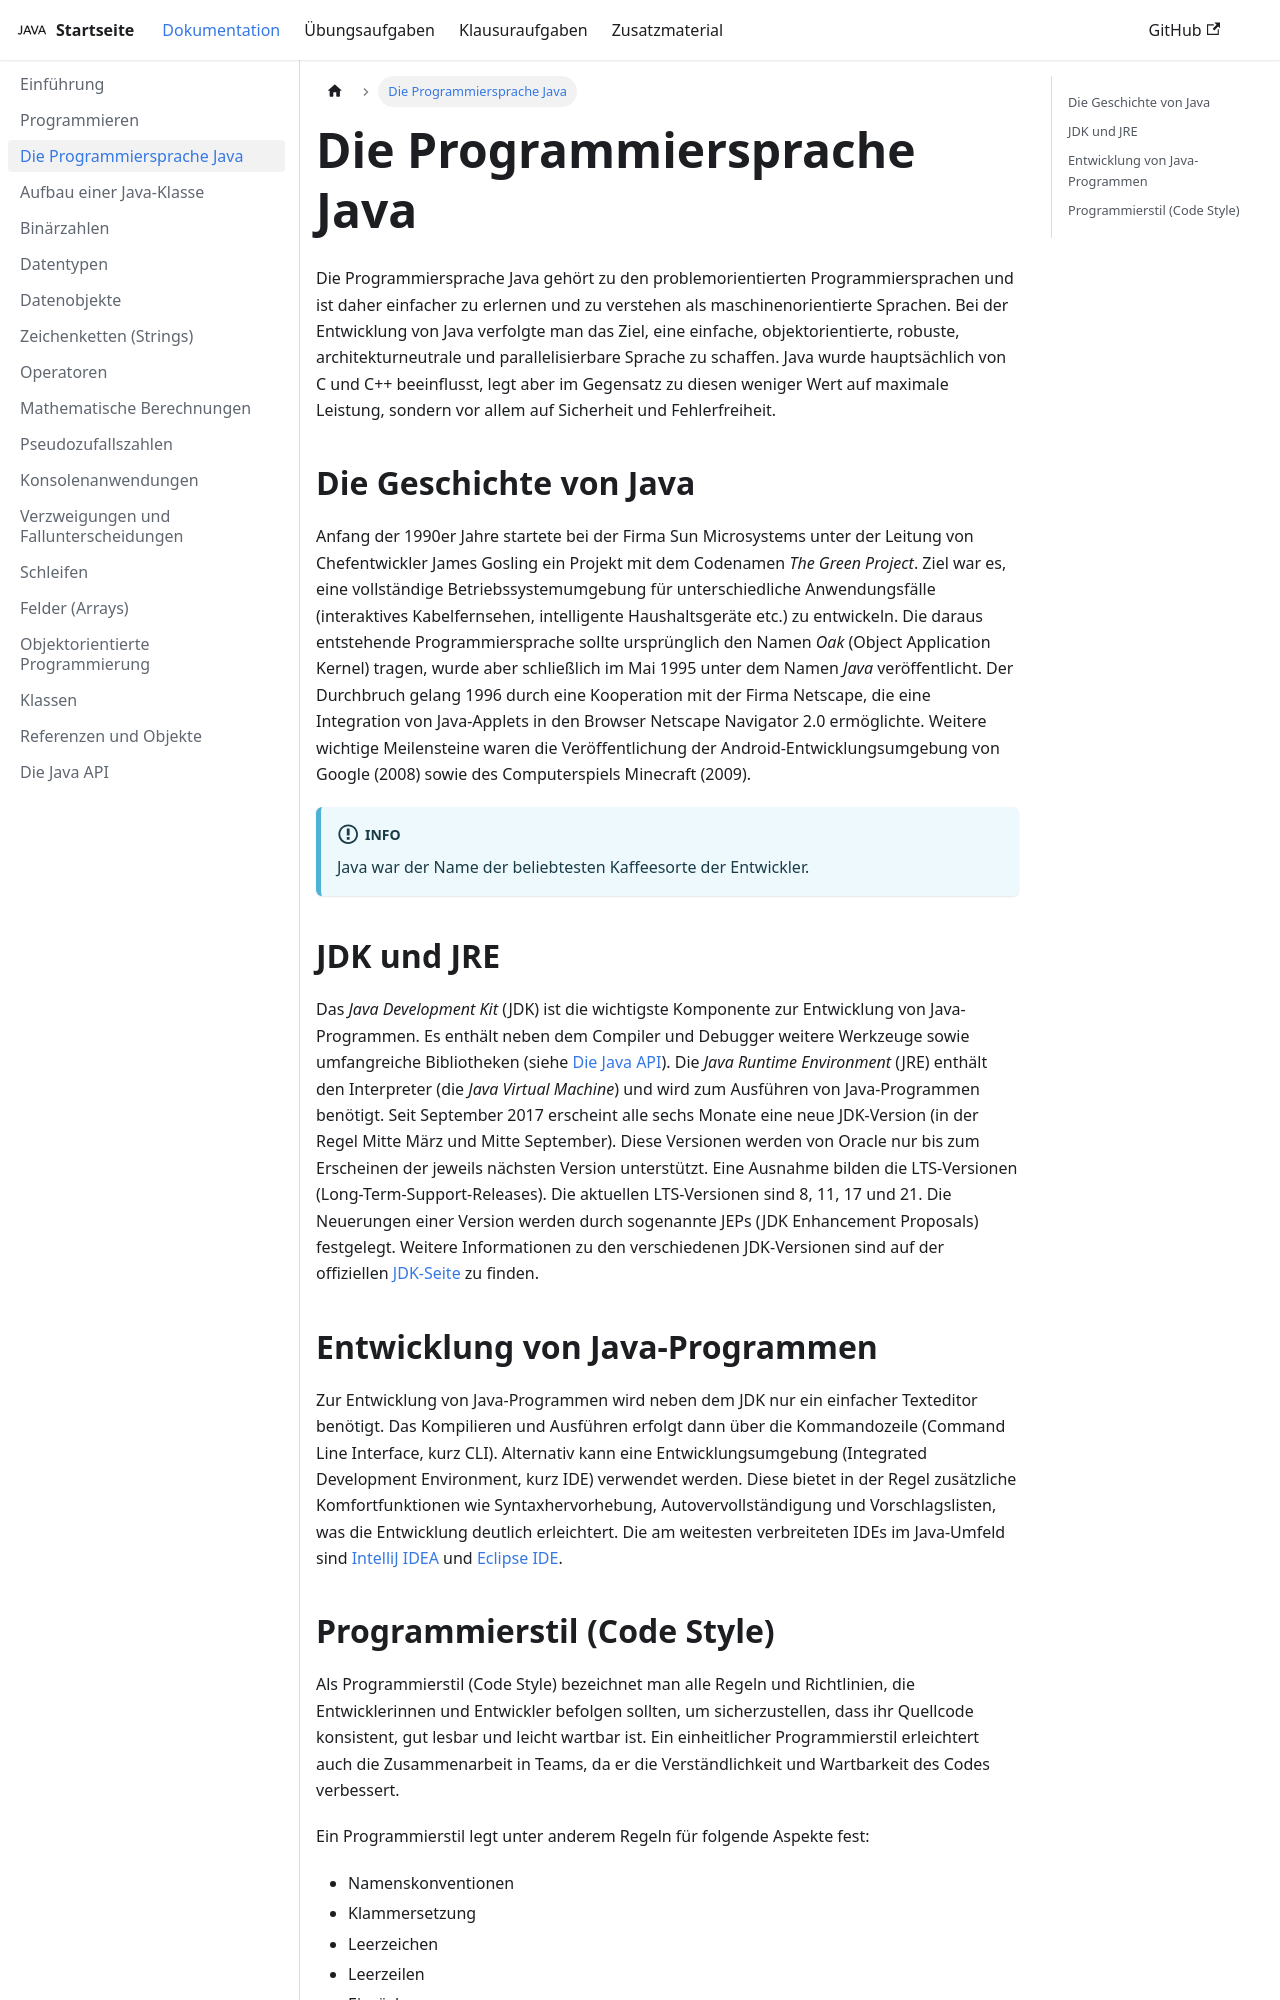

repository: jappuccini/java-docs · page: production/documentation/java/index.html · generator: docusaurus

---
title: Die Programmiersprache Java
description: ''
sidebar_position: 14
tags: [java]
---

Die Programmiersprache Java gehört zu den problemorientierten
Programmiersprachen und ist daher einfacher zu erlernen und zu verstehen als
maschinenorientierte Sprachen. Bei der Entwicklung von Java verfolgte man das
Ziel, eine einfache, objektorientierte, robuste, architekturneutrale und
parallelisierbare Sprache zu schaffen. Java wurde hauptsächlich von C und C++
beeinflusst, legt aber im Gegensatz zu diesen weniger Wert auf maximale
Leistung, sondern vor allem auf Sicherheit und Fehlerfreiheit.

## Die Geschichte von Java

Anfang der 1990er Jahre startete bei der Firma Sun Microsystems unter der
Leitung von Chefentwickler James Gosling ein Projekt mit dem Codenamen _The
Green Project_. Ziel war es, eine vollständige Betriebssystemumgebung für
unterschiedliche Anwendungsfälle (interaktives Kabelfernsehen, intelligente
Haushaltsgeräte etc.) zu entwickeln. Die daraus entstehende Programmiersprache
sollte ursprünglich den Namen _Oak_ (Object Application Kernel) tragen, wurde
aber schließlich im Mai 1995 unter dem Namen _Java_ veröffentlicht. Der
Durchbruch gelang 1996 durch eine Kooperation mit der Firma Netscape, die eine
Integration von Java-Applets in den Browser Netscape Navigator 2.0 ermöglichte.
Weitere wichtige Meilensteine waren die Veröffentlichung der
Android-Entwicklungsumgebung von Google (2008) sowie des Computerspiels
Minecraft (2009).

:::info

Java war der Name der beliebtesten Kaffeesorte der Entwickler.

:::

## JDK und JRE

Das _Java Development Kit_ (JDK) ist die wichtigste Komponente zur Entwicklung
von Java-Programmen. Es enthält neben dem Compiler und Debugger weitere
Werkzeuge sowie umfangreiche Bibliotheken (siehe [Die Java API](java-api)). Die
_Java Runtime Environment_ (JRE) enthält den Interpreter (die _Java Virtual
Machine_) und wird zum Ausführen von Java-Programmen benötigt. Seit September
2017 erscheint alle sechs Monate eine neue JDK-Version (in der Regel Mitte März
und Mitte September). Diese Versionen werden von Oracle nur bis zum Erscheinen
der jeweils nächsten Version unterstützt. Eine Ausnahme bilden die LTS-Versionen
(Long-Term-Support-Releases). Die aktuellen LTS-Versionen sind 8, 11, 17 und 21.
Die Neuerungen einer Version werden durch sogenannte JEPs (JDK Enhancement
Proposals) festgelegt. Weitere Informationen zu den verschiedenen JDK-Versionen
sind auf der offiziellen [JDK-Seite](https://jdk.java.net/) zu finden.

## Entwicklung von Java-Programmen

Zur Entwicklung von Java-Programmen wird neben dem JDK nur ein einfacher
Texteditor benötigt. Das Kompilieren und Ausführen erfolgt dann über die
Kommandozeile (Command Line Interface, kurz CLI). Alternativ kann eine
Entwicklungsumgebung (Integrated Development Environment, kurz IDE) verwendet
werden. Diese bietet in der Regel zusätzliche Komfortfunktionen wie
Syntaxhervorhebung, Autovervollständigung und Vorschlagslisten, was die
Entwicklung deutlich erleichtert. Die am weitesten verbreiteten IDEs im
Java-Umfeld sind [IntelliJ IDEA](https://www.jetbrains.com/idea/) und
[Eclipse IDE](https://www.eclipse.org/).
